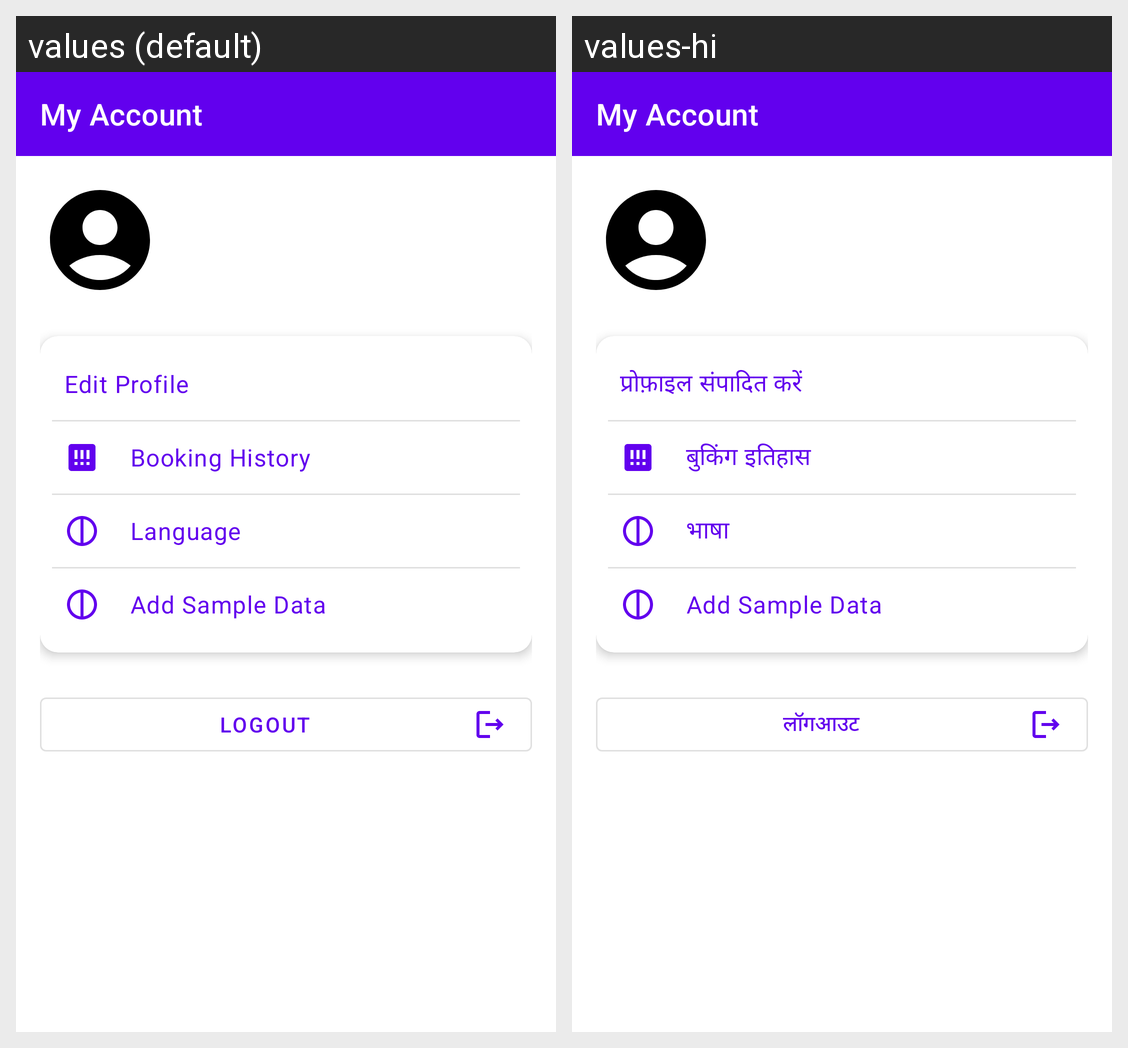

This grid shows one Android layout under two languages. Give, for every string resource on the screen, its name, the default text and each shown locale's text.
Android screen res/layout/fragment_account.xml rendered under 2 locales, left to right: values (default), values-hi. Device: Nexus 5 (rendered at 1080×1920; each locale shown at half size, 540×960, under a caption strip naming it); theme Theme.GlowPoint.
Strings drawn on this screen, with the default value and each locale's value (text and hints the layout hard-codes, and strings that could not be matched under every locale, appear in the picture but are not listed):

edit_profile_btn_txt
  values: Edit Profile
  values-hi: प्रोफ़ाइल संपादित करें

booking_history_btn_txt
  values: Booking History
  values-hi: बुकिंग इतिहास

language_btn_txt
  values: Language
  values-hi: भाषा

logout_btn_txt
  values: Logout
  values-hi: लॉगआउट
